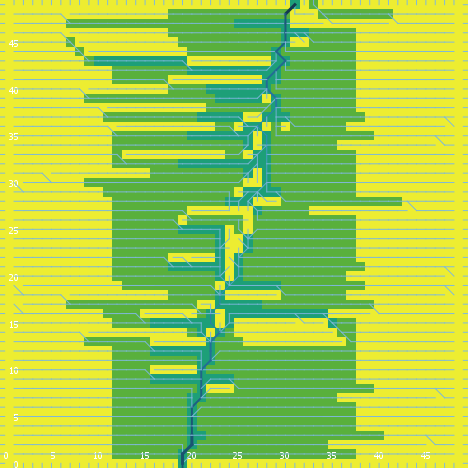

Values plotted in this chart, from the file beside it:
export-world data (NetLogo 6.0.4)
land_05_withInitialEcologicalCommunity.n…
05/26/2020 11:35:44:250 +0100
RANDOM STATE
0 0 -1727483681 597 -0.9049259604305432 …
GLOBALS
min-pxcor, max-pxcor, min-pycor, max-pycor, perspective, subject, nextIndex, directed-links, ticks, display-mode, ecol_brushfrequencyinflection, ecol_brushfrequencyrate, ecol_grassfrequencyinflection, ecol_grassfrequencyrate, ecol_woodfrequencyinflection, ecol_woodfrequencyrate, elevationdistribution, elev_algorithm-style, elev_featureanglerange, elev_inversioniterations, elev_noise, elev_numdepressions, elev_numprotuberances, elev_numranges
0, 49, 0, 49, 0, nobody, 2600, "UNDIRECTED", -1, "cover type", 10.52, 0.03173, 3.1, 0.06927, 29.31, 0.07702, [48.60165964714694 48.20325580217814 39.…, "C#", 19.23, 0.1595, 0.5683, 7, 10, 86
TURTLES
who, color, heading, xcor, ycor, shape, label, label-color, breed, hidden?, size, pen-size, pen-mode, numpoints
0, 5, 48, 28, 25, "default", "", 9.9, {breed flowholders}, true, 1, 1, "up", 
1, 25, 87, 1, 31, "default", "", 9.9, {breed flowholders}, true, 1, 1, "up", 
2, 55, 281, 44, 9, "default", "", 9.9, {breed flowholders}, true, 1, 1, "up", 
3, 45, 284, 4, 44, "default", "", 9.9, {breed flowholders}, true, 1, 1, "up", 
4, 65, 252, 6, 13, "default", "", 9.9, {breed flowholders}, true, 1, 1, "up", 
5, 115, 305, 42, 47, "default", "", 9.9, {breed flowholders}, true, 1, 1, "up", 
6, 55, 250, 42, 3, "default", "", 9.9, {breed flowholders}, true, 1, 1, "up", 
7, 45, 345, 23, 38, "default", "", 9.9, {breed flowholders}, true, 1, 1, "up", 
8, 97, 180, 23, 0, "line half", "", 9.9, {breed flowholders}, false, 1, 1, "up", 
9, 85, 125, 1, 1, "default", "", 9.9, {breed flowholders}, true, 1, 1, "up", 
10, 97, 270, 0, 16, "line half", "", 9.9, {breed flowholders}, false, 1, 1, "up", 
11, 135, 143, 32, 22, "default", "", 9.9, {breed flowholders}, true, 1, 1, "up", 
12, 97, 270, 0, 27, "line half", "", 9.9, {breed flowholders}, false, 1, 1, "up", 
13, 25, 328, 12, 28, "default", "", 9.9, {breed flowholders}, true, 1, 1, "up", 
14, 45, 105, 15, 22, "default", "", 9.9, {breed flowholders}, true, 1, 1, "up", 
15, 15, 0, 32, 42, "default", "", 9.9, {breed flowholders}, true, 1, 1, "up", 
16, 15, 300, 13, 17, "default", "", 9.9, {breed flowholders}, true, 1, 1, "up", 
17, 15, 66, 4, 21, "default", "", 9.9, {breed flowholders}, true, 1, 1, "up", 
18, 97, 0, 42, 49, "line half", "", 9.9, {breed flowholders}, false, 1, 1, "up", 
19, 115, 204, 7, 1, "default", "", 9.9, {breed flowholders}, true, 1, 1, "up", 
20, 125, 175, 46, 45, "default", "", 9.9, {breed flowholders}, true, 1, 1, "up", 
21, 135, 260, 7, 38, "default", "", 9.9, {breed flowholders}, true, 1, 1, "up", 
22, 55, 135, 36, 48, "default", "", 9.9, {breed flowholders}, true, 1, 1, "up", 
23, 55, 166, 45, 3, "default", "", 9.9, {breed flowholders}, true, 1, 1, "up", 
24, 45, 55, 3, 7, "default", "", 9.9, {breed flowholders}, true, 1, 1, "up", 
25, 25, 286, 44, 20, "default", "", 9.9, {breed flowholders}, true, 1, 1, "up", 
26, 75, 97, 23, 13, "default", "", 9.9, {breed flowholders}, true, 1, 1, "up", 
27, 15, 44, 25, 46, "default", "", 9.9, {breed flowholders}, true, 1, 1, "up", 
28, 105, 247, 27, 4, "default", "", 9.9, {breed flowholders}, true, 1, 1, "up", 
29, 125, 187, 20, 6, "default", "", 9.9, {breed flowholders}, true, 1, 1, "up", 
30, 135, 71, 16, 36, "default", "", 9.9, {breed flowholders}, true, 1, 1, "up", 
31, 45, 76, 1, 10, "default", "", 9.9, {breed flowholders}, true, 1, 1, "up", 
32, 15, 56, 17, 10, "default", "", 9.9, {breed flowholders}, true, 1, 1, "up", 
33, 95, 0, 32, 41, "default", "", 9.9, {breed flowholders}, true, 1, 1, "up", 
34, 95, 87, 23, 5, "default", "", 9.9, {breed flowholders}, true, 1, 1, "up", 
35, 35, 130, 39, 30, "default", "", 9.9, {breed flowholders}, true, 1, 1, "up", 
36, 75, 65, 48, 15, "default", "", 9.9, {breed flowholders}, true, 1, 1, "up", 
37, 95, 29, 15, 1, "default", "", 9.9, {breed flowholders}, true, 1, 1, "up", 
38, 135, 22, 20, 4, "default", "", 9.9, {breed flowholders}, true, 1, 1, "up", 
39, 135, 223, 5, 9, "default", "", 9.9, {breed flowholders}, true, 1, 1, "up", 
40, 115, 34, 14, 26, "default", "", 9.9, {breed flowholders}, true, 1, 1, "up", 
41, 135, 301, 17, 48, "default", "", 9.9, {breed flowholders}, true, 1, 1, "up", 
42, 97, 90, 49, 37, "line half", "", 9.9, {breed flowholders}, false, 1, 1, "up", 
43, 65, 88, 40, 16, "default", "", 9.9, {breed flowholders}, true, 1, 1, "up", 
44, 5, 247, 5, 31, "default", "", 9.9, {breed flowholders}, true, 1, 1, "up", 
45, 115, 5, 36, 8, "default", "", 9.9, {breed flowholders}, true, 1, 1, "up", 
46, 125, 317, 47, 1, "default", "", 9.9, {breed flowholders}, true, 1, 1, "up", 
47, 95, 152, 27, 20, "default", "", 9.9, {breed flowholders}, true, 1, 1, "up", 
48, 15, 240, 36, 17, "default", "", 9.9, {breed flowholders}, true, 1, 1, "up", 
49, 35, 68, 17, 25, "default", "", 9.9, {breed flowholders}, true, 1, 1, "up", 
50, 75, 339, 39, 5, "default", "", 9.9, {breed flowholders}, true, 1, 1, "up", 
... 10,335 more rows
